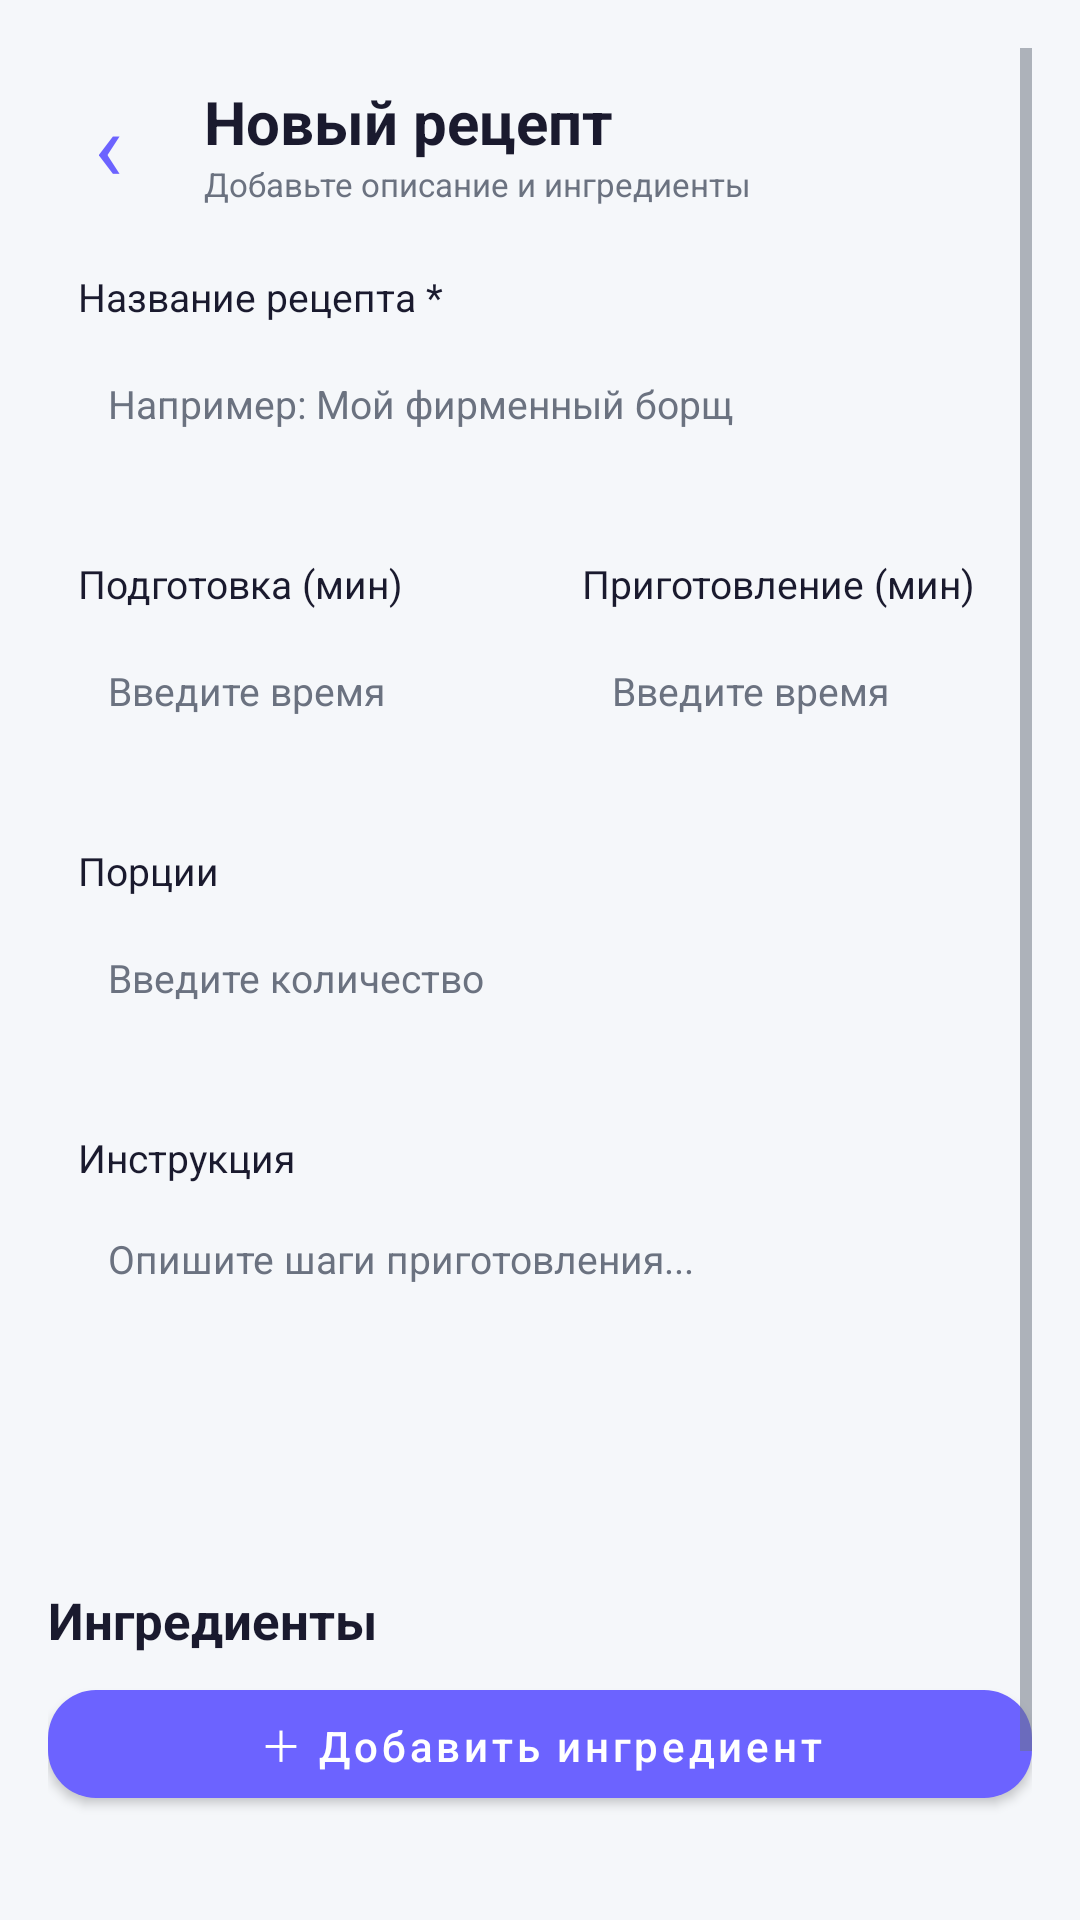

The Android layout XML behind this screen, and the referenced resources:
<!-- AndroidManifest.xml: application theme Theme.CalorieCounter -->
<!-- res/layout/activity_my_recipe_editor.xml -->
<ScrollView xmlns:android="http://schemas.android.com/apk/res/android" xmlns:app="http://schemas.android.com/apk/res-auto" android:layout_width="match_parent" android:layout_height="match_parent" android:background="@color/bg_primary" android:fillViewport="true" android:padding="16dp">
<LinearLayout android:layout_width="match_parent" android:layout_height="wrap_content" android:orientation="vertical">
<LinearLayout android:layout_width="match_parent" android:layout_height="64dp" android:gravity="center_vertical">
<TextView android:id="@+id/btnBack" android:layout_width="40dp" android:layout_height="44dp" android:text="‹" android:gravity="center" android:textSize="32sp" android:textColor="@color/primary" android:tag="accent"/>
<LinearLayout android:layout_width="0dp" android:layout_weight="1" android:layout_height="wrap_content" android:orientation="vertical" android:paddingStart="12dp"><TextView android:id="@+id/recipeEditorTitle" android:layout_width="match_parent" android:layout_height="wrap_content" android:text="Новый рецепт" android:textStyle="bold" android:textSize="20sp" android:textColor="@color/text_primary"/><TextView android:layout_width="match_parent" android:layout_height="wrap_content" android:text="Добавьте описание и ингредиенты" android:textSize="11sp" android:textColor="@color/text_secondary"/></LinearLayout></LinearLayout>
<LinearLayout android:layout_width="match_parent" android:layout_height="wrap_content" android:orientation="vertical" android:padding="10dp" android:layout_marginBottom="10dp" android:background="@drawable/bg_recipe_card"><TextView android:layout_width="match_parent" android:layout_height="wrap_content" android:text="Название рецепта *" android:textSize="13sp" android:textColor="@color/text_primary" android:layout_marginBottom="6dp"/><EditText android:id="@+id/etName" android:layout_width="match_parent" android:layout_height="42dp" android:background="@drawable/bg_recipe_input" android:padding="10dp" android:hint="Например: Мой фирменный борщ" android:textColor="@color/text_primary" android:textColorHint="@color/text_secondary" android:textSize="13sp" android:inputType="text" android:gravity="center_vertical" android:singleLine="true"/></LinearLayout>
<LinearLayout android:layout_width="match_parent" android:layout_height="wrap_content" android:orientation="horizontal">
<LinearLayout android:layout_width="0dp" android:layout_weight="1" android:layout_marginEnd="4dp" android:layout_height="wrap_content" android:orientation="vertical" android:padding="10dp" android:layout_marginBottom="10dp" android:background="@drawable/bg_recipe_card"><TextView android:layout_width="match_parent" android:layout_height="wrap_content" android:text="Подготовка (мин)" android:textSize="13sp" android:textColor="@color/text_primary" android:layout_marginBottom="6dp"/><EditText android:id="@+id/etPrepTime" android:layout_width="match_parent" android:layout_height="42dp" android:background="@drawable/bg_recipe_input" android:padding="10dp" android:hint="Введите время" android:textColor="@color/text_primary" android:textColorHint="@color/text_secondary" android:textSize="13sp" android:inputType="number" android:gravity="center_vertical" android:singleLine="true"/></LinearLayout>
<LinearLayout android:layout_width="0dp" android:layout_weight="1" android:layout_marginStart="4dp" android:layout_height="wrap_content" android:orientation="vertical" android:padding="10dp" android:layout_marginBottom="10dp" android:background="@drawable/bg_recipe_card"><TextView android:layout_width="match_parent" android:layout_height="wrap_content" android:text="Приготовление (мин)" android:textSize="13sp" android:textColor="@color/text_primary" android:layout_marginBottom="6dp"/><EditText android:id="@+id/etCookTime" android:layout_width="match_parent" android:layout_height="42dp" android:background="@drawable/bg_recipe_input" android:padding="10dp" android:hint="Введите время" android:textColor="@color/text_primary" android:textColorHint="@color/text_secondary" android:textSize="13sp" android:inputType="number" android:gravity="center_vertical" android:singleLine="true"/></LinearLayout></LinearLayout>
<LinearLayout android:layout_width="match_parent" android:layout_height="wrap_content" android:orientation="vertical" android:padding="10dp" android:layout_marginBottom="10dp" android:background="@drawable/bg_recipe_card"><TextView android:layout_width="match_parent" android:layout_height="wrap_content" android:text="Порции" android:textSize="13sp" android:textColor="@color/text_primary" android:layout_marginBottom="6dp"/><EditText android:id="@+id/etServings" android:layout_width="match_parent" android:layout_height="42dp" android:background="@drawable/bg_recipe_input" android:padding="10dp" android:hint="Введите количество" android:textColor="@color/text_primary" android:textColorHint="@color/text_secondary" android:textSize="13sp" android:inputType="number" android:gravity="center_vertical" android:singleLine="true"/></LinearLayout>
<LinearLayout android:layout_width="match_parent" android:layout_height="wrap_content" android:orientation="vertical" android:padding="10dp" android:layout_marginBottom="10dp" android:background="@drawable/bg_recipe_card"><TextView android:layout_width="match_parent" android:layout_height="wrap_content" android:text="Инструкция" android:textSize="13sp" android:textColor="@color/text_primary" android:layout_marginBottom="6dp"/><EditText android:id="@+id/etInstructions" android:layout_width="match_parent" android:layout_height="100dp" android:background="@drawable/bg_recipe_input" android:padding="10dp" android:hint="Опишите шаги приготовления..." android:textColor="@color/text_primary" android:textColorHint="@color/text_secondary" android:textSize="13sp" android:inputType="textMultiLine" android:gravity="top" /></LinearLayout>
<TextView android:layout_width="match_parent" android:layout_height="wrap_content" android:text="Ингредиенты" android:textSize="17sp" android:textStyle="bold" android:textColor="@color/text_primary" android:layout_marginTop="8dp" android:layout_marginBottom="6dp"/>
<com.google.android.material.button.MaterialButton android:id="@+id/btnAddIngredient" android:layout_width="match_parent" android:layout_height="48dp" android:text="＋ Добавить ингредиент" android:textAllCaps="false" app:cornerRadius="16dp"/>
<LinearLayout android:id="@+id/llIngredientsPreview" android:layout_width="match_parent" android:layout_height="wrap_content" android:orientation="vertical"/>
<LinearLayout android:id="@+id/llIngredientsList" android:layout_width="match_parent" android:layout_height="wrap_content" android:orientation="vertical" android:layout_marginBottom="16dp"/>
<ProgressBar android:id="@+id/progressBar" android:layout_width="32dp" android:layout_height="32dp" android:layout_gravity="center" android:visibility="gone"/>
<View android:layout_width="1dp" android:layout_height="16dp"/>
<LinearLayout android:layout_width="match_parent" android:layout_height="wrap_content" android:orientation="horizontal">
<com.google.android.material.button.MaterialButton android:id="@+id/btnCancel" android:layout_width="0dp" android:layout_weight="1" android:layout_height="48dp" android:layout_marginEnd="6dp" android:text="Отмена" android:textAllCaps="false" app:cornerRadius="16dp"/>
<com.google.android.material.button.MaterialButton android:id="@+id/btnSave" android:layout_width="0dp" android:layout_weight="1" android:layout_height="48dp" android:layout_marginStart="6dp" android:text="Сохранить" android:textAllCaps="false" app:cornerRadius="16dp"/>
</LinearLayout></LinearLayout></ScrollView>
<!-- resources referenced by this layout -->
<resources>
  <color name="bg_primary">#F5F7FA</color>
  <color name="primary">#6C63FF</color>
  <color name="text_primary">#1A1A2E</color>
  <color name="text_secondary">#6B7280</color>
  <style name="Theme.CalorieCounter" parent="Theme.MaterialComponents.DayNight.NoActionBar">
          <item name="colorPrimary">@color/primary</item>
          <item name="colorPrimaryDark">@color/primary_dark</item>
          <item name="colorAccent">@color/accent</item>
          <item name="colorSurface">@color/app_surface</item>
          <item name="colorOnSurface">@color/text_primary</item>
          <item name="android:colorBackground">@color/bg_primary</item>
          <item name="android:windowBackground">@color/bg_primary</item>
          <item name="android:textColorPrimary">@color/text_primary</item>
          <item name="android:textColorSecondary">@color/text_secondary</item>
          <item name="android:statusBarColor">@color/primary</item>
          <item name="android:navigationBarColor">@color/bg_primary</item>
          <item name="android:windowLightStatusBar">false</item>
      </style>
  <color name="primary_dark">#5A52D5</color>
  <color name="accent">#00C9A7</color>
  <color name="app_surface">#FFFFFF</color>
</resources>
